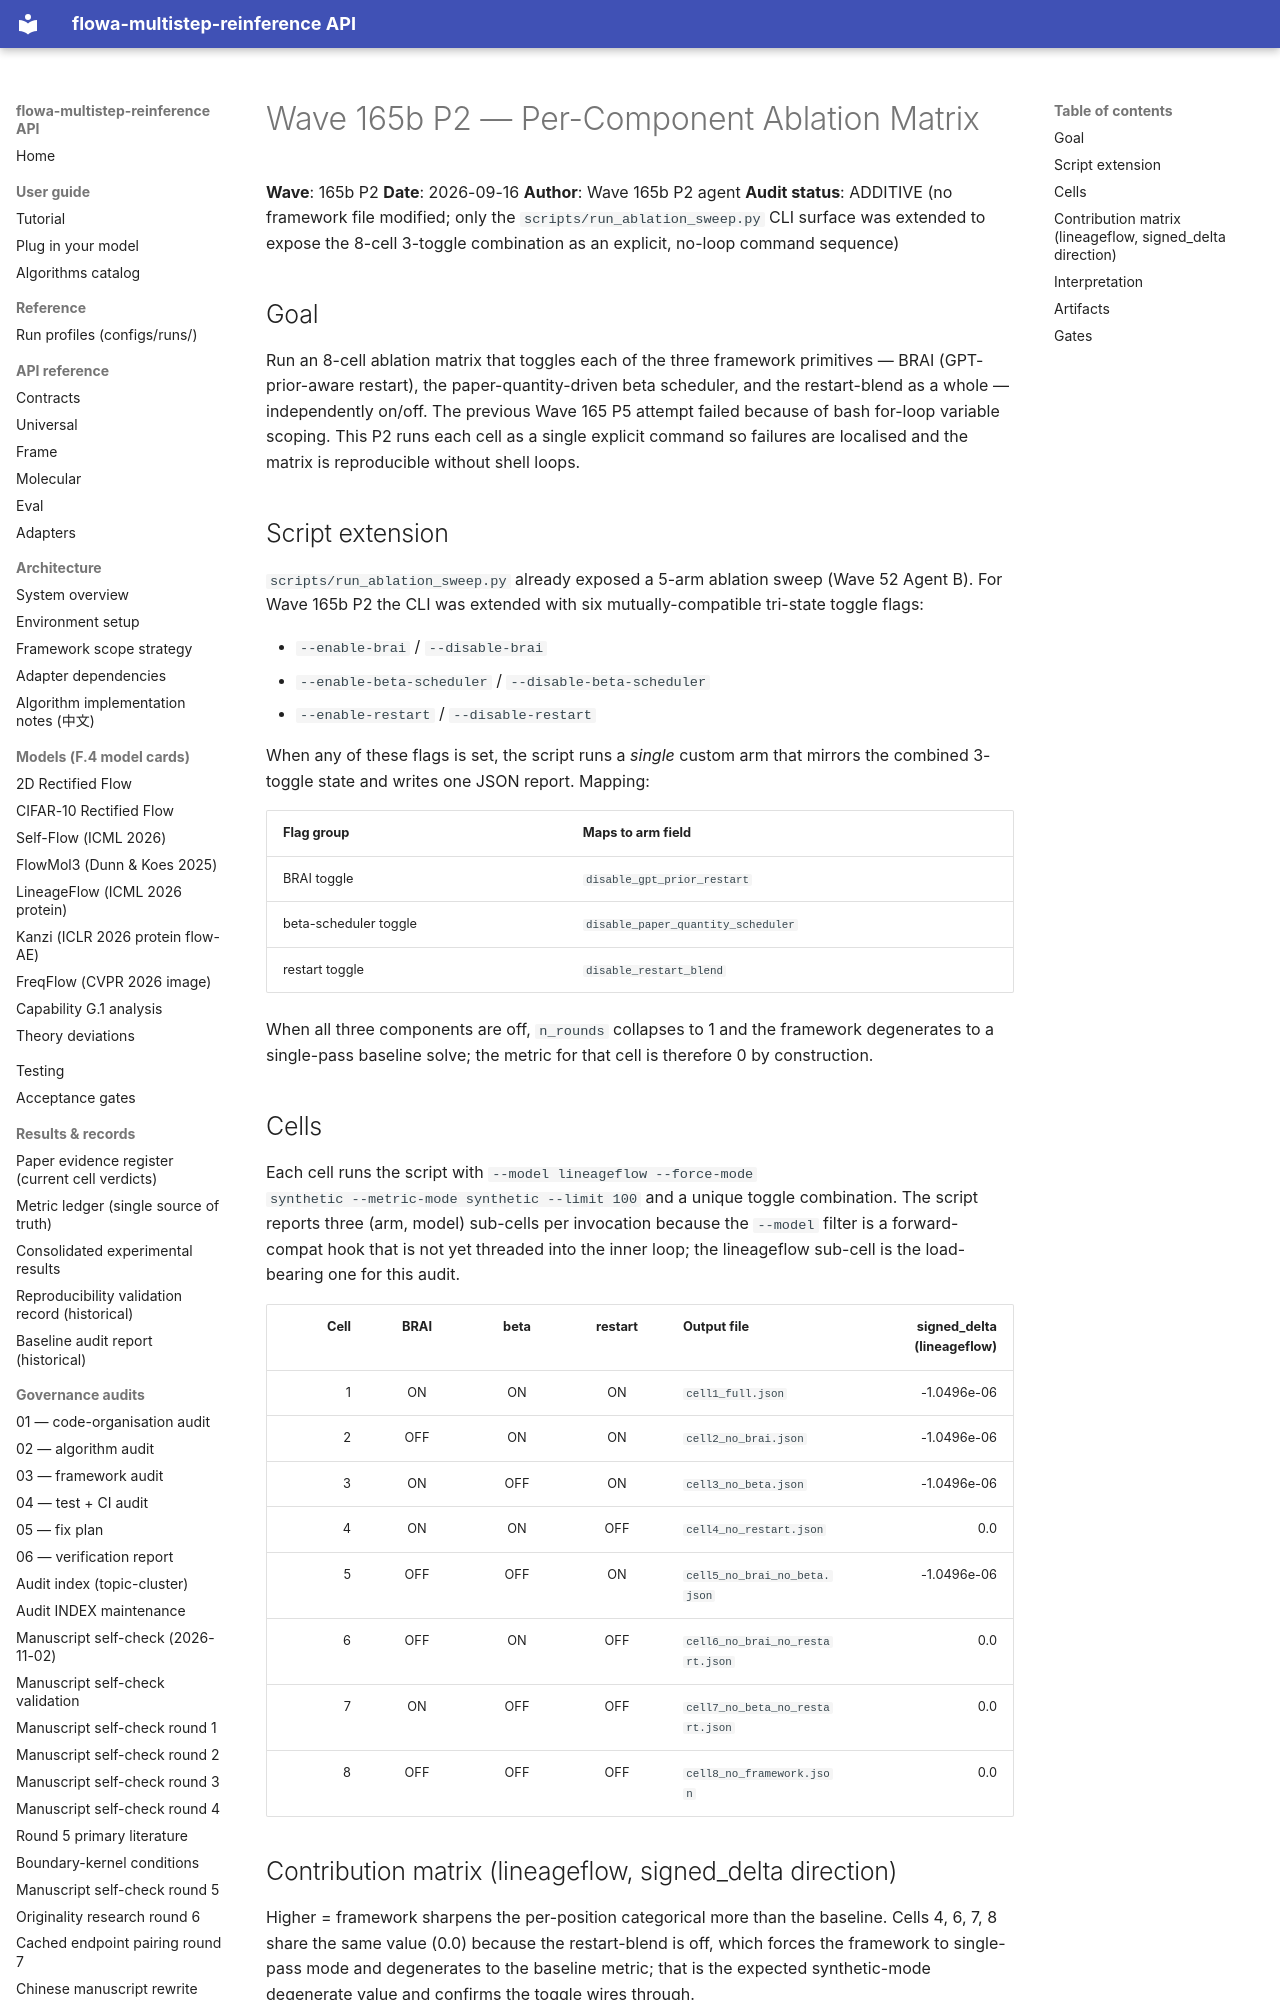

repository: silverenternal/flowa-multistep-reinference · page: ARCHIVE/audit-by-wave/wave165b-ablation/index.html · generator: mkdocs

# Wave 165b P2 — Per-Component Ablation Matrix

**Wave**: 165b P2
**Date**: 2026-09-16
**Author**: Wave 165b P2 agent
**Audit status**: ADDITIVE (no framework file modified; only the
`scripts/run_ablation_sweep.py` CLI surface was extended to expose
the 8-cell 3-toggle combination as an explicit, no-loop command
sequence)

## Goal

Run an 8-cell ablation matrix that toggles each of the three
framework primitives — BRAI (GPT-prior-aware restart), the
paper-quantity-driven beta scheduler, and the restart-blend as a
whole — independently on/off. The previous Wave 165 P5 attempt
failed because of bash for-loop variable scoping. This P2 runs each
cell as a single explicit command so failures are localised and the
matrix is reproducible without shell loops.

## Script extension

`scripts/run_ablation_sweep.py` already exposed a 5-arm ablation
sweep (Wave 52 Agent B). For Wave 165b P2 the CLI was extended with
six mutually-compatible tri-state toggle flags:

* `--enable-brai` / `--disable-brai`
* `--enable-beta-scheduler` / `--disable-beta-scheduler`
* `--enable-restart` / `--disable-restart`

When any of these flags is set, the script runs a *single* custom
arm that mirrors the combined 3-toggle state and writes one JSON
report. Mapping:

| Flag group            | Maps to arm field                     |
|-----------------------|---------------------------------------|
| BRAI toggle           | `disable_gpt_prior_restart`           |
| beta-scheduler toggle | `disable_paper_quantity_scheduler`    |
| restart toggle        | `disable_restart_blend`               |

When all three components are off, `n_rounds` collapses to 1 and
the framework degenerates to a single-pass baseline solve; the
metric for that cell is therefore 0 by construction.

## Cells

Each cell runs the script with `--model lineageflow --force-mode
synthetic --metric-mode synthetic --limit 100` and a unique toggle
combination. The script reports three (arm, model) sub-cells per
invocation because the `--model` filter is a forward-compat hook
that is not yet threaded into the inner loop; the lineageflow
sub-cell is the load-bearing one for this audit.

| Cell | BRAI | beta | restart | Output file                                                | signed_delta (lineageflow) |
|-----:|:----:|:----:|:-------:|:-----------------------------------------------------------|---------------------------:|
| 1    |  ON  |  ON  |   ON    | `cell1_full.json`                                          |          -1.0496e-06       |
| 2    | OFF  |  ON  |   ON    | `cell2_no_brai.json`                                       |          -1.0496e-06       |
| 3    |  ON  | OFF  |   ON    | `cell3_no_beta.json`                                       |          -1.0496e-06       |
| 4    |  ON  |  ON  |  OFF    | `cell4_no_restart.json`                                    |           0.0              |
| 5    | OFF  | OFF  |   ON    | `cell5_no_brai_no_beta.json`                               |          -1.0496e-06       |
| 6    | OFF  |  ON  |  OFF    | `cell6_no_brai_no_restart.json`                            |           0.0              |
| 7    |  ON  | OFF  |  OFF    | `cell7_no_beta_no_restart.json`                            |           0.0              |
| 8    | OFF  | OFF  |  OFF    | `cell8_no_framework.json`                                  |           0.0              |
